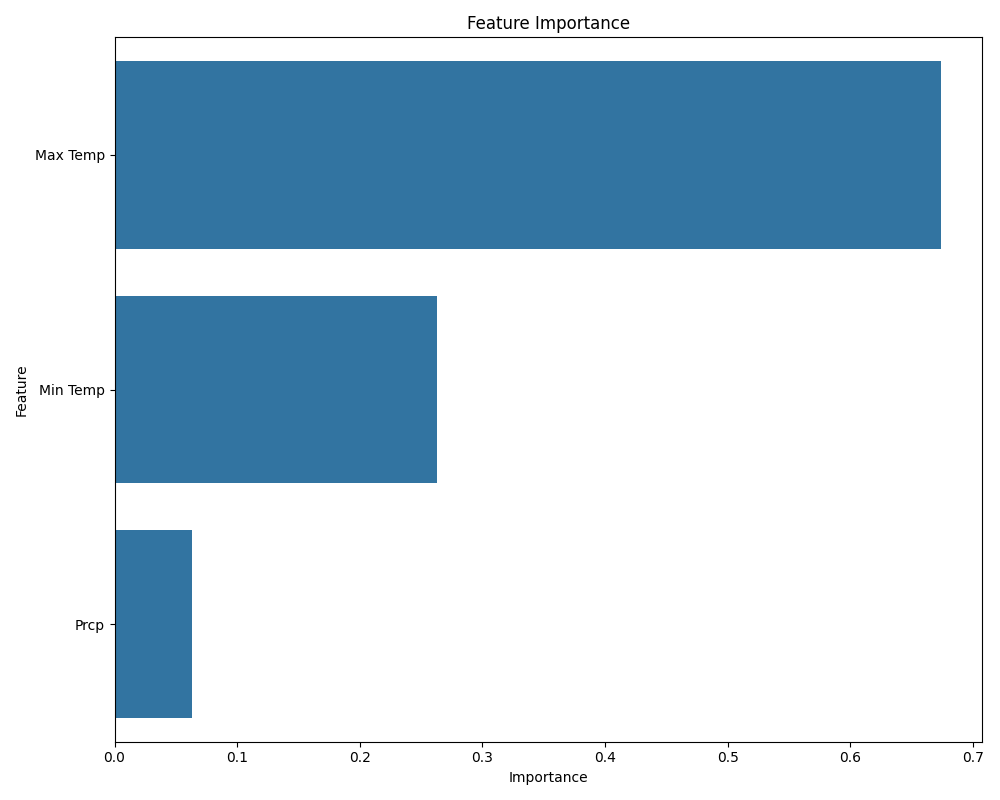

The file beside this chart, header and first rows:
Feature, Importance
Max Temp, 0.6737
Min Temp, 0.2628
Prcp, 0.06354
